Dataset: Mid224 (GitHub, khuonglaptri3/TickNets). Classes: bird, cat, dog, frog, horse.

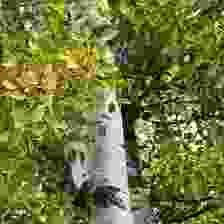
Label: bird

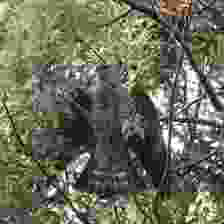
Label: bird

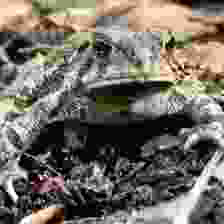
Label: frog

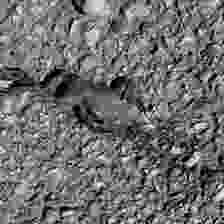
Label: frog

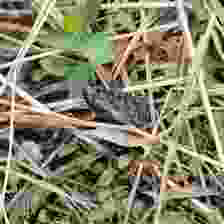
Label: frog

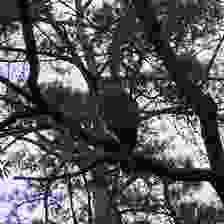
Label: bird
